Run: headless pygame with SDL's dummy video driver; simulated clock (each Clock.tick advances the game by its frame time, no real sleeping); random seed 0; keys injected as events and as key.get_pressed() state; no mouse input.
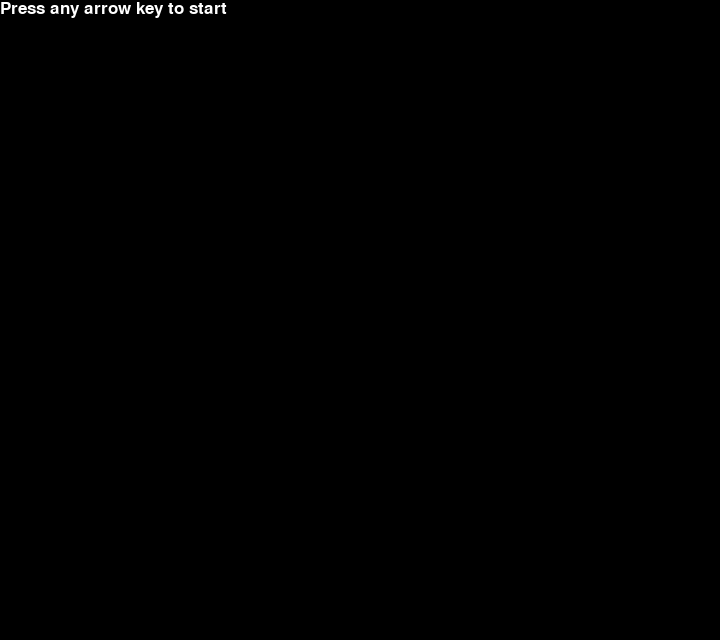
Frame 1 of 4 · flips 1–60 · no input
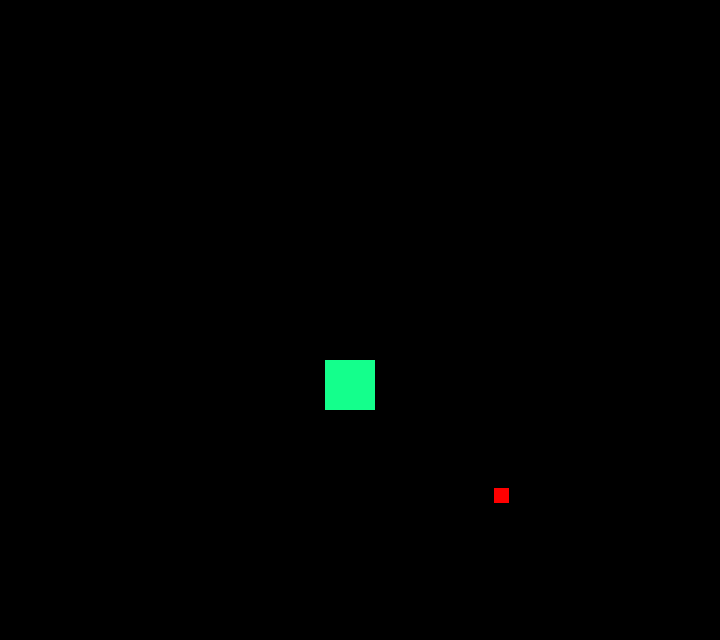
Frame 2 of 4 · flips 61–180 · tapped SPACE, RETURN · held RIGHT (→), D
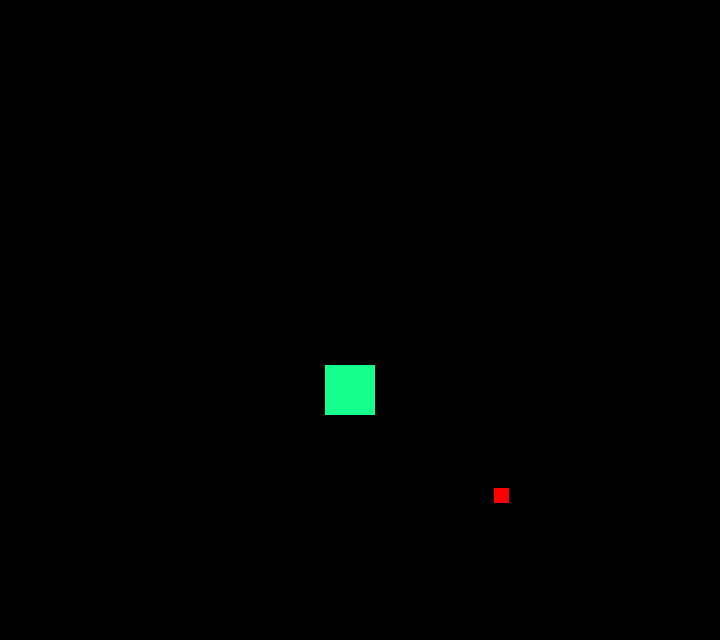
Frame 3 of 4 · flips 181–300 · held DOWN (↓), S
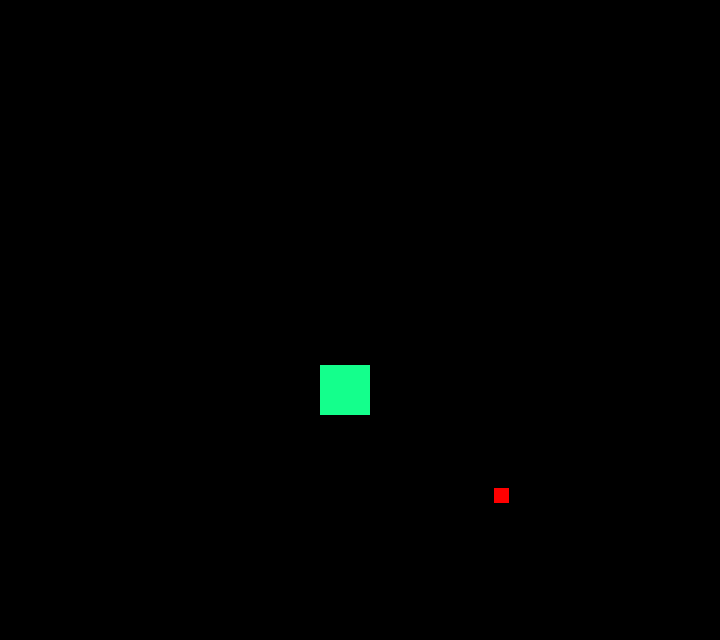
Frame 4 of 4 · flips 301–420 · held LEFT (←), A, UP (↑), W

The pygame program that drew these frames:

import pygame as pg
import random
import time
GREEN = (20, 255, 140)
WHITE = (255, 255, 255)
RED = (255, 0, 0)
BLACK = (0, 0, 0)
HEIGHT, WIDTH = 640, 720
pg.init()
screen = pg.display.set_mode((WIDTH, HEIGHT))
pg.display.set_caption("Snake")

myfont = pg.font.SysFont('verdana', 25)

textsurface = myfont.render("Press any arrow key to start", True, (WHITE))
started = False
has_won = False
moving = False

current_time = time.perf_counter()

class Block(pg.sprite.Sprite):
    def __init__(self, color, width, height):
        super().__init__()
        
        self.image = pg.Surface([width, height])
        self.image.fill(WHITE)
        self.image.set_colorkey(WHITE)

        # Draw the player (a rectangle)
        pg.draw.rect(self.image, color, [0, 0, width, height])
        # Fetch the rectangle object that has the dimensions of the image.
        self.rect = self.image.get_rect()
        self.rect.center = (int(width/2), int(height/2))

batch = pg.sprite.Group()
all_snakes = [Block(GREEN, 50, 50)]
all_locations = [(HEIGHT//2, WIDTH//2)]
batch.add(all_snakes[0])
apple = Block(RED, 15, 15)
apple.rect.x = random.randint(100, WIDTH - 100)
apple.rect.y = random.randint(100, HEIGHT - 100)

apple_group = pg.sprite.Group()
apple_group.add(apple)
running = True

while running:
    for event in pg.event.get():
        if event.type == pg.QUIT:
            running = False
    screen.fill(BLACK)
    if started == False:
        screen.blit(textsurface,(0,0))
    else:
        batch.update()
        apple_group.update()
        batch.draw(screen)
        apple_group.draw(screen)
    pg.display.update()

    keys = pg.key.get_pressed()
    if has_won == False:
        if keys[pg.K_a] or keys[pg.K_LEFT]:
            moving = "Left"
        elif keys[pg.K_d] or keys[pg.K_RIGHT]:
            moving = "Right"
        elif keys[pg.K_s] or keys[pg.K_DOWN]:
            moving = "Down"
        elif keys[pg.K_w] or keys[pg.K_UP]:
            moving = "Up"
    if moving != False:
        started = True

    distance = 5
    if abs(current_time - time.perf_counter()) >= (1/60):
        new_x, new_y = all_locations[0]
        current_time = time.perf_counter()
        if moving == "Up":
            new_y -= distance
        elif moving == "Down":
            new_y += distance
        elif moving == "Right":
            new_x += distance
        elif moving == "Left":
            new_x -= distance
        del(all_locations[len(all_locations) - 1])
        all_locations = [(new_x, new_y)] + all_locations
        for i in range(len(all_locations)):
            all_snakes[i].rect.x = int(all_locations[i][0])
            all_snakes[i].rect.y = int(all_locations[i][1])
pg.quit()
